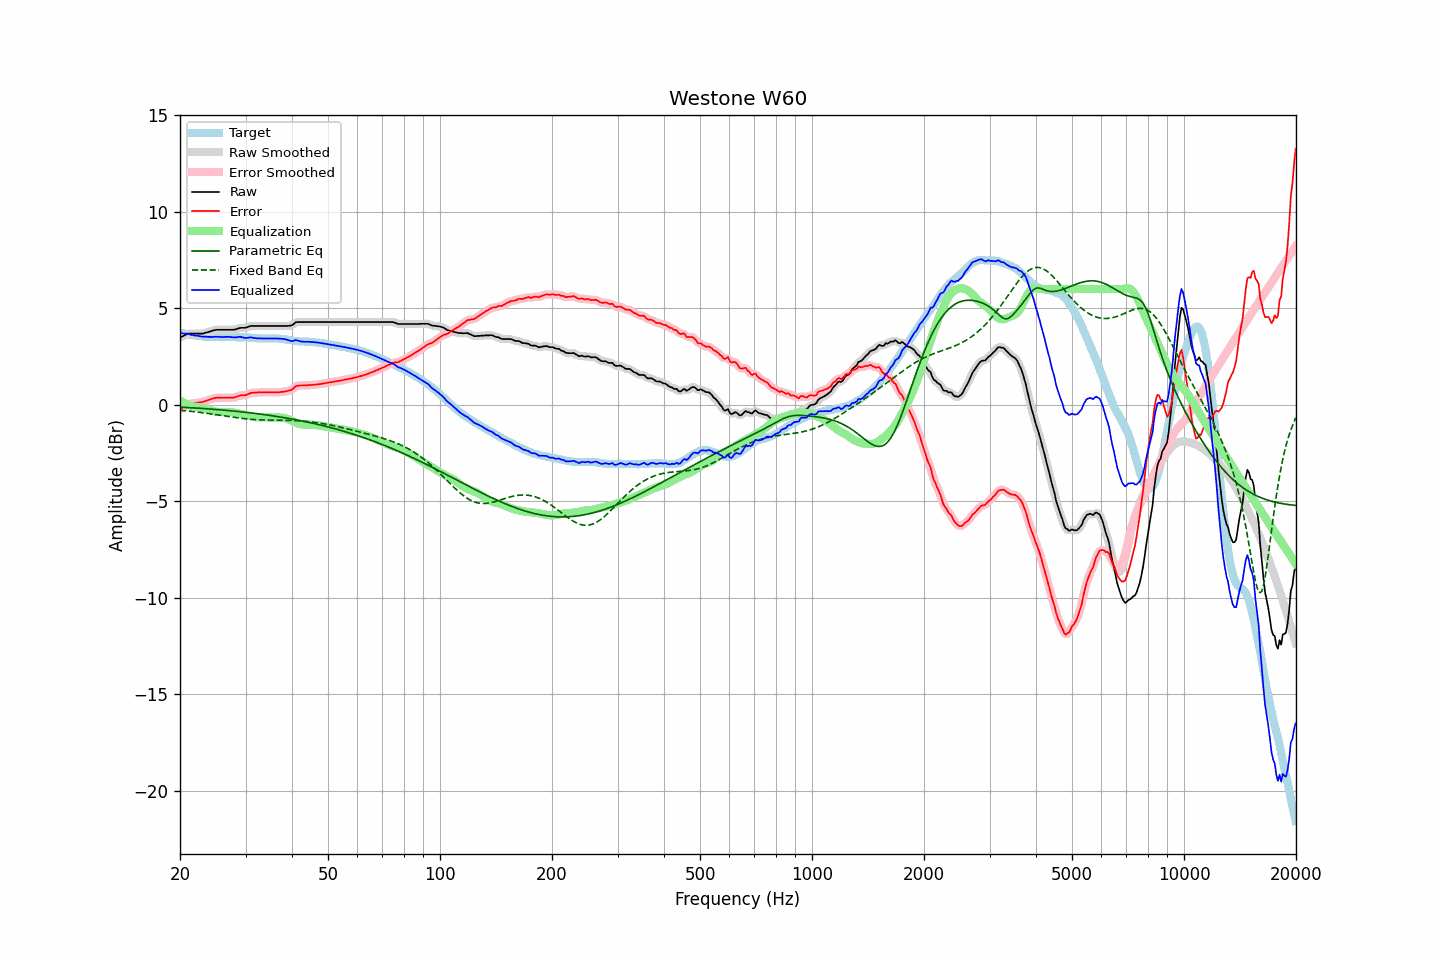

Source data for this figure (header and first rows):
frequency, raw, error, smoothed, error_smoothed, equalization, parametric_eq, fixed_band_eq, equalized_raw, equalized_smoothed, target
20.00, 3.49, -0.25, 3.48, -0.26, 0.24, -0.12, -0.28, 3.73, 3.73, 3.74
20.20, 3.53, -0.19, 3.53, -0.19, 0.18, -0.12, -0.29, 3.71, 3.72, 3.72
20.40, 3.57, -0.13, 3.57, -0.13, 0.13, -0.13, -0.29, 3.70, 3.70, 3.70
20.61, 3.61, -0.08, 3.61, -0.08, 0.08, -0.13, -0.30, 3.69, 3.69, 3.69
20.81, 3.65, -0.02, 3.65, -0.02, 0.04, -0.13, -0.31, 3.69, 3.69, 3.67
21.02, 3.69, 0.03, 3.68, 0.02, 0.00, -0.14, -0.32, 3.69, 3.68, 3.66
21.23, 3.69, 0.05, 3.69, 0.05, -0.03, -0.14, -0.33, 3.66, 3.66, 3.64
21.44, 3.69, 0.06, 3.69, 0.06, -0.06, -0.15, -0.34, 3.63, 3.63, 3.63
21.66, 3.69, 0.07, 3.69, 0.07, -0.08, -0.15, -0.35, 3.61, 3.61, 3.62
21.87, 3.69, 0.09, 3.69, 0.09, -0.09, -0.16, -0.36, 3.60, 3.60, 3.60
22.09, 3.69, 0.10, 3.69, 0.10, -0.10, -0.16, -0.37, 3.59, 3.59, 3.59
22.31, 3.69, 0.11, 3.69, 0.11, -0.11, -0.17, -0.38, 3.58, 3.58, 3.58
22.54, 3.69, 0.12, 3.69, 0.12, -0.12, -0.18, -0.39, 3.56, 3.56, 3.57
22.76, 3.69, 0.13, 3.69, 0.13, -0.14, -0.18, -0.40, 3.55, 3.55, 3.55
22.99, 3.69, 0.14, 3.69, 0.15, -0.16, -0.19, -0.41, 3.53, 3.54, 3.54
23.22, 3.71, 0.17, 3.71, 0.17, -0.18, -0.19, -0.42, 3.53, 3.53, 3.53
23.45, 3.74, 0.21, 3.73, 0.20, -0.20, -0.20, -0.43, 3.53, 3.53, 3.53
23.69, 3.76, 0.24, 3.76, 0.23, -0.23, -0.20, -0.44, 3.53, 3.53, 3.52
23.92, 3.78, 0.26, 3.78, 0.26, -0.26, -0.21, -0.45, 3.52, 3.52, 3.52
24.16, 3.81, 0.29, 3.81, 0.29, -0.29, -0.22, -0.46, 3.52, 3.52, 3.52
24.40, 3.83, 0.31, 3.83, 0.31, -0.31, -0.22, -0.48, 3.52, 3.52, 3.52
24.65, 3.86, 0.34, 3.86, 0.34, -0.33, -0.23, -0.49, 3.52, 3.52, 3.52
24.89, 3.88, 0.36, 3.88, 0.36, -0.35, -0.24, -0.50, 3.53, 3.53, 3.52
25.14, 3.89, 0.37, 3.89, 0.37, -0.36, -0.24, -0.51, 3.53, 3.53, 3.52
25.39, 3.89, 0.37, 3.89, 0.37, -0.37, -0.25, -0.53, 3.52, 3.52, 3.52
25.65, 3.89, 0.37, 3.89, 0.37, -0.37, -0.26, -0.54, 3.52, 3.52, 3.51
25.91, 3.89, 0.36, 3.89, 0.37, -0.37, -0.26, -0.55, 3.52, 3.52, 3.52
26.16, 3.89, 0.37, 3.89, 0.37, -0.37, -0.27, -0.56, 3.52, 3.52, 3.52
26.43, 3.89, 0.37, 3.89, 0.37, -0.37, -0.28, -0.58, 3.52, 3.52, 3.52
26.69, 3.89, 0.37, 3.89, 0.37, -0.36, -0.29, -0.59, 3.52, 3.52, 3.52
26.96, 3.89, 0.37, 3.89, 0.37, -0.36, -0.29, -0.60, 3.52, 3.52, 3.52
27.23, 3.89, 0.37, 3.89, 0.37, -0.37, -0.30, -0.62, 3.52, 3.52, 3.52
27.50, 3.89, 0.37, 3.89, 0.37, -0.38, -0.31, -0.63, 3.51, 3.51, 3.52
27.77, 3.89, 0.37, 3.89, 0.38, -0.39, -0.32, -0.64, 3.50, 3.50, 3.52
28.05, 3.90, 0.39, 3.90, 0.39, -0.41, -0.33, -0.65, 3.49, 3.50, 3.51
28.33, 3.92, 0.42, 3.92, 0.42, -0.42, -0.33, -0.66, 3.50, 3.50, 3.50
28.62, 3.95, 0.45, 3.95, 0.45, -0.44, -0.34, -0.67, 3.51, 3.51, 3.50
28.90, 3.98, 0.48, 3.97, 0.47, -0.45, -0.35, -0.69, 3.53, 3.52, 3.50
29.19, 3.99, 0.49, 3.99, 0.49, -0.47, -0.36, -0.70, 3.52, 3.51, 3.50
29.48, 3.99, 0.49, 3.99, 0.49, -0.49, -0.37, -0.71, 3.50, 3.50, 3.50
29.78, 3.99, 0.49, 3.99, 0.50, -0.51, -0.38, -0.71, 3.47, 3.48, 3.49
30.08, 4.00, 0.51, 4.00, 0.51, -0.54, -0.39, -0.72, 3.46, 3.47, 3.49
30.38, 4.03, 0.54, 4.03, 0.54, -0.55, -0.40, -0.73, 3.47, 3.48, 3.49
30.68, 4.06, 0.58, 4.06, 0.58, -0.57, -0.41, -0.74, 3.49, 3.49, 3.48
30.99, 4.09, 0.61, 4.08, 0.61, -0.59, -0.42, -0.75, 3.50, 3.49, 3.48
31.30, 4.09, 0.62, 4.09, 0.62, -0.61, -0.43, -0.75, 3.48, 3.48, 3.46
31.61, 4.09, 0.63, 4.09, 0.63, -0.62, -0.44, -0.76, 3.46, 3.47, 3.46
31.93, 4.09, 0.63, 4.09, 0.63, -0.64, -0.45, -0.76, 3.45, 3.45, 3.46
32.24, 4.09, 0.64, 4.09, 0.64, -0.64, -0.46, -0.77, 3.44, 3.44, 3.45
32.57, 4.09, 0.64, 4.09, 0.64, -0.65, -0.47, -0.77, 3.44, 3.44, 3.44
32.89, 4.09, 0.65, 4.09, 0.65, -0.65, -0.48, -0.78, 3.44, 3.44, 3.44
33.22, 4.09, 0.65, 4.09, 0.65, -0.65, -0.49, -0.78, 3.44, 3.44, 3.44
33.55, 4.09, 0.65, 4.09, 0.65, -0.65, -0.50, -0.78, 3.44, 3.44, 3.44
33.89, 4.09, 0.65, 4.09, 0.65, -0.65, -0.51, -0.78, 3.44, 3.44, 3.44
34.23, 4.09, 0.65, 4.09, 0.65, -0.65, -0.52, -0.79, 3.44, 3.44, 3.44
34.57, 4.09, 0.65, 4.09, 0.65, -0.65, -0.54, -0.79, 3.44, 3.44, 3.44
34.92, 4.09, 0.64, 4.09, 0.65, -0.65, -0.55, -0.79, 3.44, 3.44, 3.44
35.27, 4.09, 0.65, 4.09, 0.65, -0.65, -0.56, -0.79, 3.44, 3.44, 3.44
35.62, 4.09, 0.64, 4.09, 0.64, -0.65, -0.57, -0.79, 3.44, 3.44, 3.45
35.97, 4.09, 0.65, 4.09, 0.65, -0.65, -0.58, -0.79, 3.44, 3.44, 3.44
... 635 more rows
